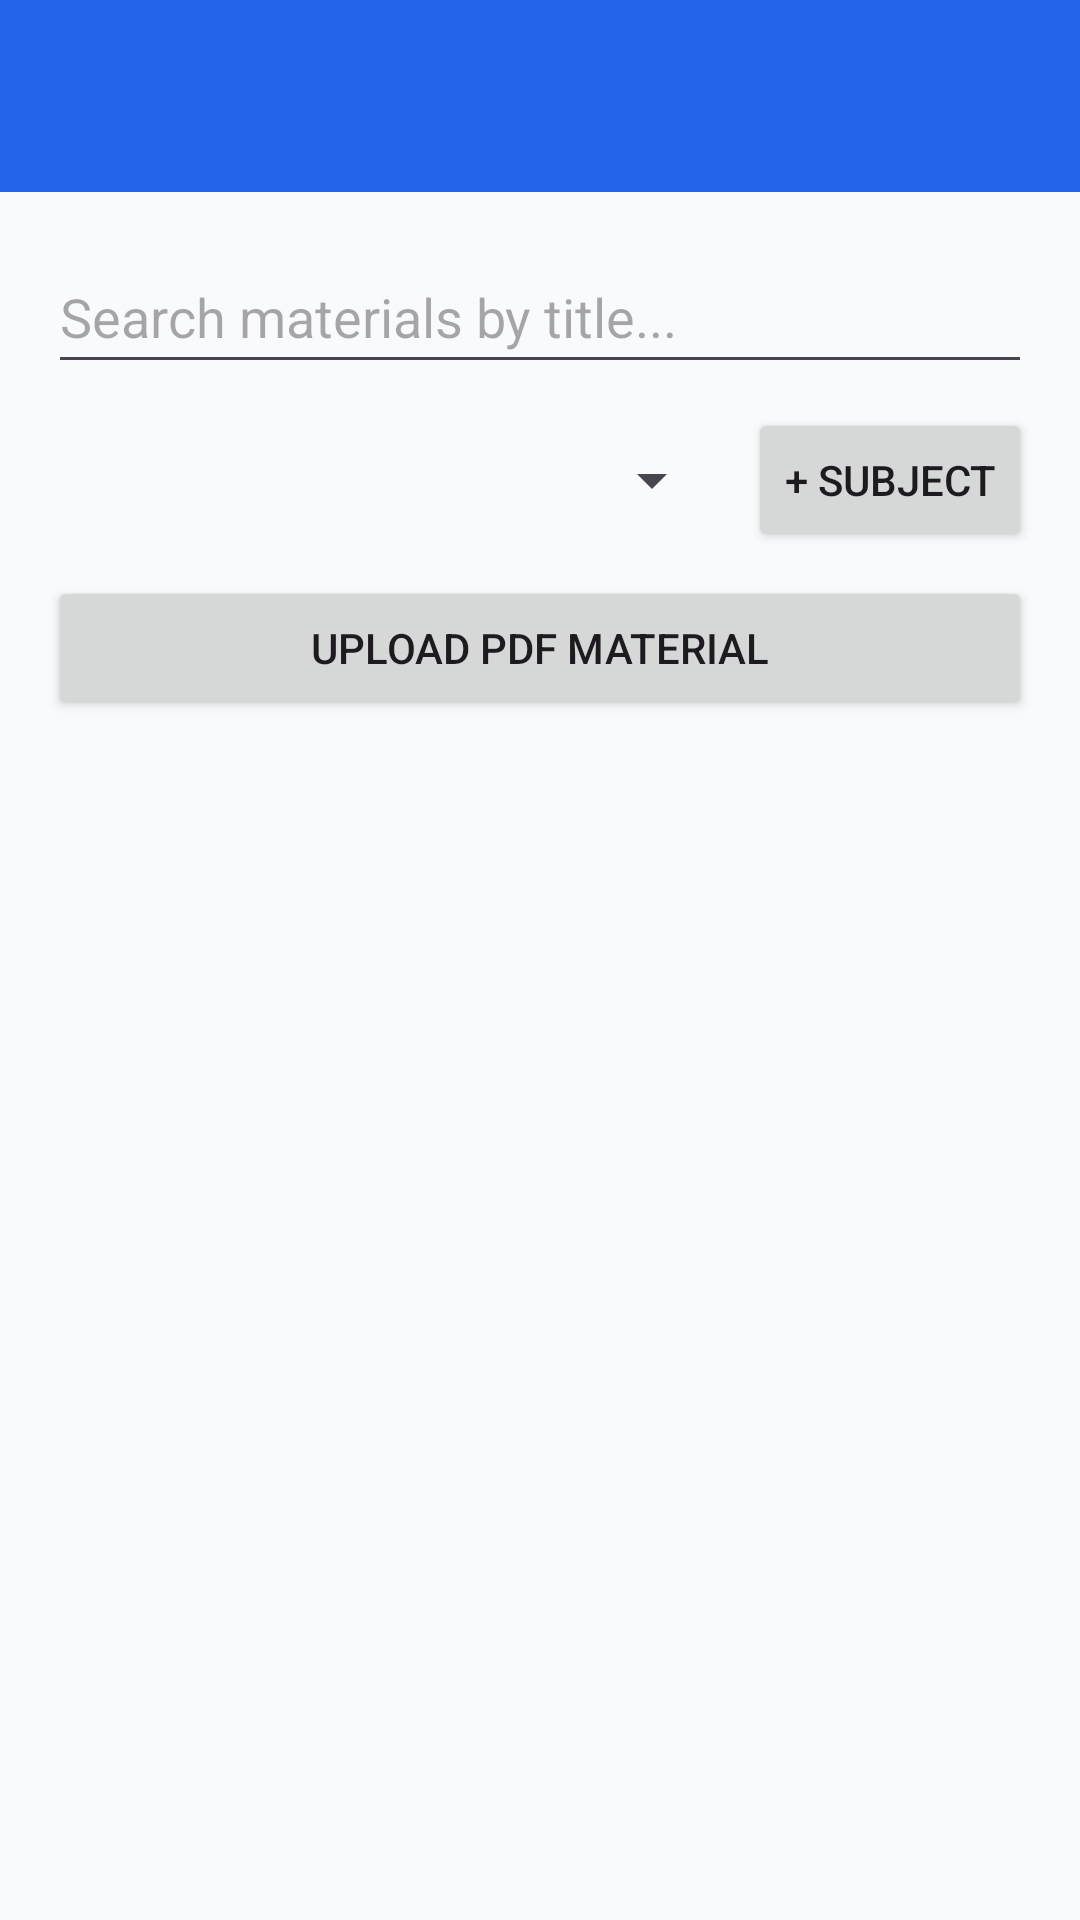

Write the Android layout XML for this screen, with the resource values it uses.
<!-- AndroidManifest.xml: application theme Theme.LearnMate -->
<!-- res/layout/activity_my_materials.xml -->
<?xml version="1.0" encoding="utf-8"?>
<LinearLayout xmlns:android="http://schemas.android.com/apk/res/android"
    xmlns:app="http://schemas.android.com/apk/res-auto"
    android:id="@+id/rootContainer"
    android:layout_width="match_parent"
    android:layout_height="match_parent"
    android:orientation="vertical"
    android:background="@color/surface">

    <com.google.android.material.appbar.MaterialToolbar
        android:id="@+id/toolbar"
        android:layout_width="match_parent"
        android:layout_height="?attr/actionBarSize"
        android:background="@color/primary"
        app:titleTextColor="@color/on_primary"
        app:navigationIconTint="@color/on_primary" />

    <LinearLayout
        android:layout_width="match_parent"
        android:layout_height="0dp"
        android:layout_weight="1"
        android:orientation="vertical"
        android:padding="16dp">

        <EditText
            android:id="@+id/etSearch"
            android:layout_width="match_parent"
            android:layout_height="wrap_content"
            android:minHeight="48dp"
            android:hint="Search materials by title..."
            android:inputType="text"
            android:singleLine="true" />

        <LinearLayout
            android:layout_width="match_parent"
            android:layout_height="wrap_content"
            android:layout_marginTop="8dp"
            android:gravity="center_vertical"
            android:orientation="horizontal">

            <Spinner
                android:id="@+id/spinnerSubjectFilter"
                android:layout_width="0dp"
                android:layout_height="48dp"
                android:layout_weight="1" />

            <Button
                android:id="@+id/btnAddSubject"
                android:layout_width="wrap_content"
                android:layout_height="wrap_content"
                android:layout_marginStart="8dp"
                android:text="+ Subject" />
        </LinearLayout>

        <Button
            android:id="@+id/btnUploadPdf"
            android:layout_width="match_parent"
            android:layout_height="wrap_content"
            android:layout_marginTop="8dp"
            android:text="Upload PDF Material" />

        <ProgressBar
            android:id="@+id/progressUpload"
            android:layout_width="wrap_content"
            android:layout_height="wrap_content"
            android:layout_gravity="center_horizontal"
            android:layout_marginTop="8dp"
            android:visibility="gone" />

        <TextView
            android:id="@+id/tvEmptyMaterials"
            android:layout_width="match_parent"
            android:layout_height="wrap_content"
            android:layout_marginTop="24dp"
            android:gravity="center"
            android:text="No materials found. Tap 'Upload PDF Material' to add one."
            android:textColor="@color/text_secondary"
            android:visibility="gone" />

        <androidx.recyclerview.widget.RecyclerView
            android:id="@+id/rvMaterials"
            android:layout_width="match_parent"
            android:layout_height="0dp"
            android:layout_marginTop="12dp"
            android:layout_weight="1" />
    </LinearLayout>
</LinearLayout>
<!-- resources referenced by this layout -->
<resources>
  <color name="on_primary">#FFFFFF</color>
  <color name="primary">#2563EB</color>
  <color name="surface">#F8FAFC</color>
  <color name="text_secondary">#475569</color>
  <style name="Theme.LearnMate" parent="Theme.Material3.DayNight.NoActionBar">
          <item name="colorPrimary">@color/primary</item>
          <item name="colorOnPrimary">@color/on_primary</item>
          <item name="android:windowBackground">@color/surface</item>
      </style>
</resources>
